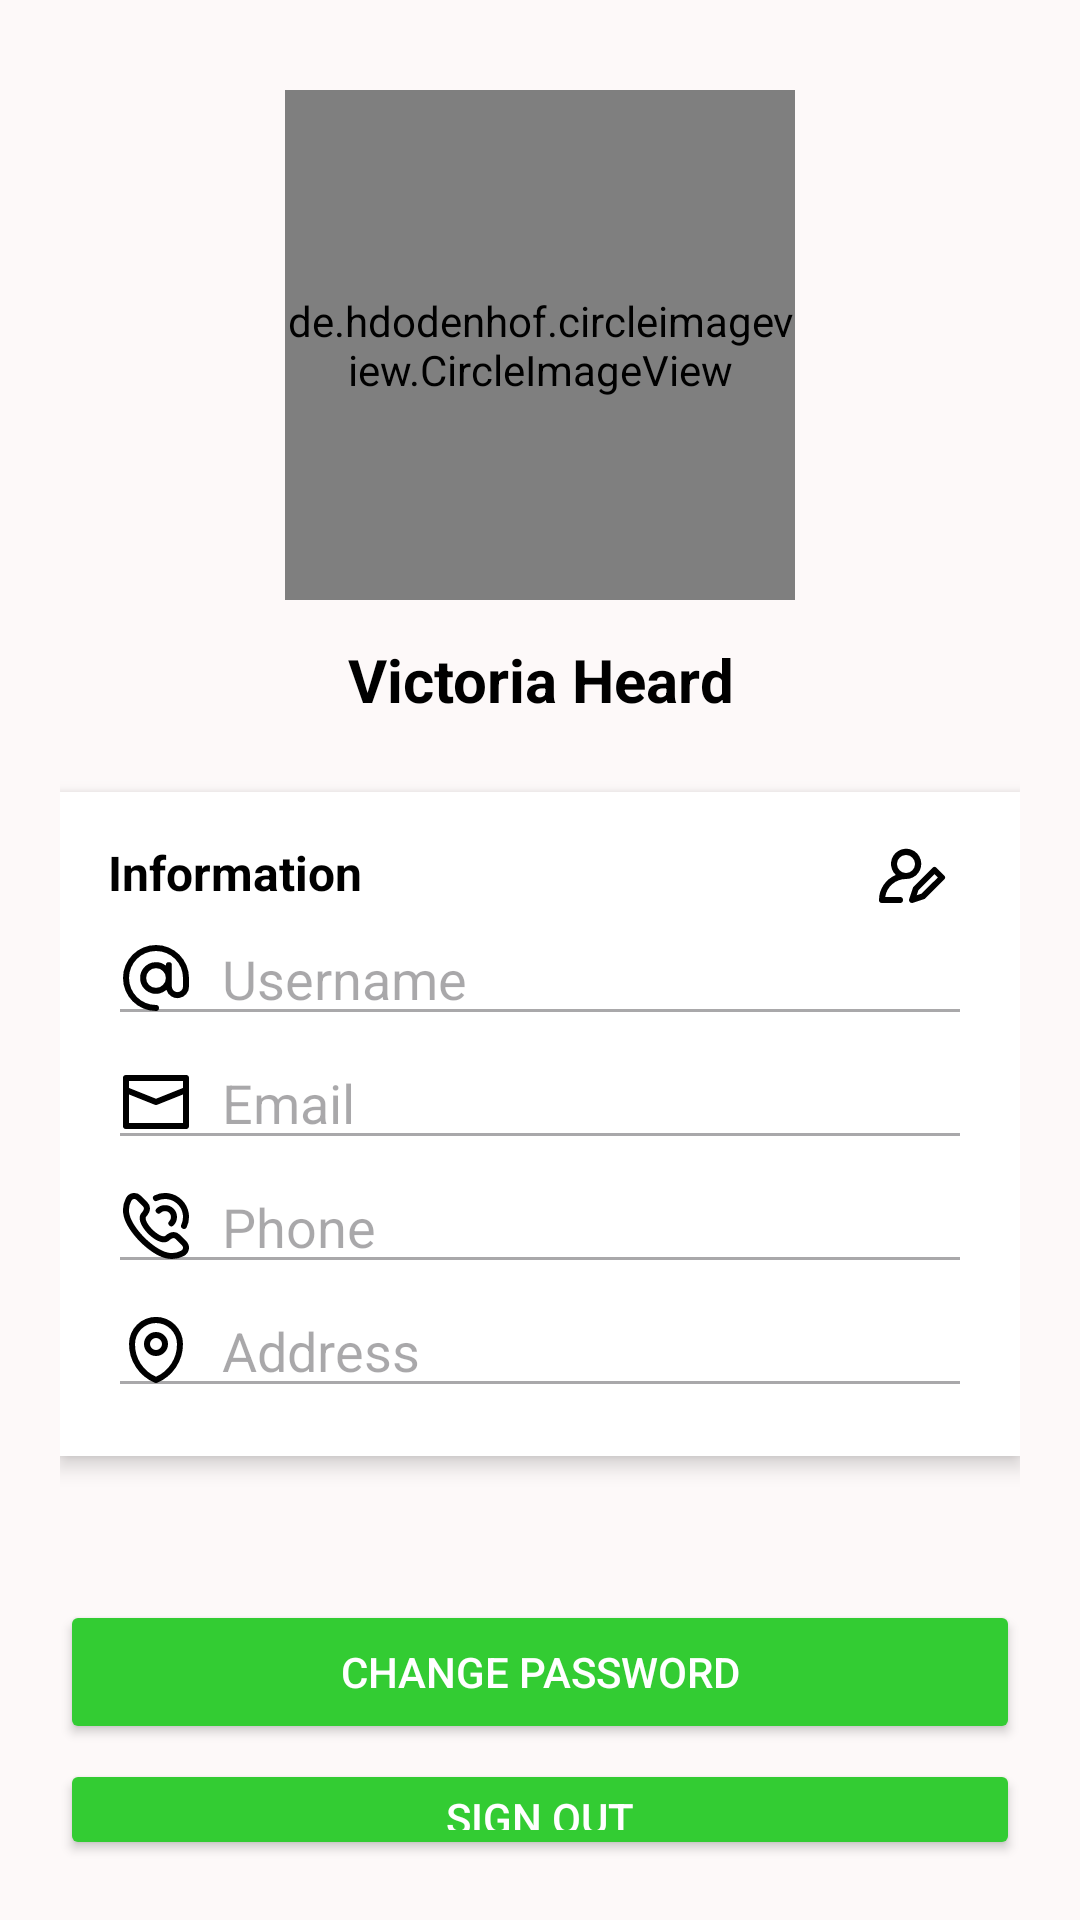

Android layout source for this screen:
<!-- AndroidManifest.xml: application theme Theme.Thriftly -->
<!-- res/layout/fragment_profile.xml -->
<LinearLayout xmlns:android="http://schemas.android.com/apk/res/android"
    xmlns:app="http://schemas.android.com/apk/res-auto"
    android:layout_width="match_parent"
    android:layout_height="match_parent"
    xmlns:tools="http://schemas.android.com/tools"
    android:orientation="vertical"
    android:padding="20dp"
    android:background="#FDF9F9"
    android:gravity="top">

    
    <RelativeLayout
        android:layout_width="match_parent"
        android:layout_height="180dp"
        android:layout_centerHorizontal="true"
        android:layout_marginTop="5dp"

        tools:ignore="UselessParent">

        <de.hdodenhof.circleimageview.CircleImageView
            android:id="@+id/imageViewAvatar"
            android:layout_width="170dp"
            android:layout_height="170dp"
            android:layout_centerInParent="true"
            android:src="@drawable/ic_noimage"
            app:civ_border_color="@color/colorPrimary"
            app:civ_border_width="5dp" />

        <ImageView
            android:id="@+id/imageViewCameraIcon"
            android:layout_width="50dp"
            android:layout_height="50dp"
            android:layout_alignParentEnd="true"
            android:layout_alignParentBottom="true"
            android:layout_marginStart="10dp"
            android:layout_marginTop="10dp"
            android:layout_marginEnd="97dp"
            android:layout_marginBottom="12dp"
            android:background="@drawable/ic_camera"
            tools:ignore="ContentDescription" />
    </RelativeLayout>


    
    <TextView
        android:id="@+id/textViewFullname"
        android:layout_width="match_parent"
        android:layout_height="wrap_content"
        android:text="Victoria Heard"
        android:textColor="@android:color/black"
        android:textSize="20sp"
        android:textStyle="bold"
        android:gravity="center_horizontal"
        android:paddingTop="8dp" />


    
    <LinearLayout
        android:layout_width="match_parent"
        android:layout_height="wrap_content"
        android:layout_marginTop="24dp"
        android:layout_marginBottom="16dp"
        android:background="@color/white"
        android:elevation="4dp"
        android:orientation="vertical"
        android:padding="16dp">

        <RelativeLayout
            android:layout_width="wrap_content"
            android:layout_height="wrap_content">

            <TextView
                android:id="@+id/textViewPersonalInfoTitle"
                android:layout_width="wrap_content"
                android:layout_height="wrap_content"
                android:text="Information"
                android:textColor="@android:color/black"
                android:textSize="16sp"
                android:textStyle="bold" />

            
            <ImageView
                android:id="@+id/imageViewEdit"
                android:layout_width="wrap_content"
                android:layout_height="wrap_content"
                android:layout_alignParentEnd="true"
                android:layout_marginEnd="8dp"
                android:src="@drawable/ic_edit_profile" />
        </RelativeLayout>

        

        <com.google.android.material.textfield.TextInputEditText
            android:id="@+id/edtFullname"
            android:layout_width="match_parent"
            android:layout_height="wrap_content"
            android:autoSizeMaxTextSize="100sp"
            android:autoSizeMinTextSize="15sp"
            android:autoSizeStepGranularity="15sp"
            android:drawableStart="@drawable/ic_user_circle"
            android:drawablePadding="10dp"
            android:enabled="false"
            android:hint="Full Name"
            android:textColor="@color/black"
            android:visibility="gone"
            app:autoSizeTextType="uniform" />

        
        <com.google.android.material.textfield.TextInputEditText
            android:id="@+id/edtUsername"
            android:layout_width="match_parent"
            android:layout_height="wrap_content"
            android:autoSizeMaxTextSize="100sp"
            android:autoSizeMinTextSize="15sp"
            android:autoSizeStepGranularity="15sp"
            android:drawableStart="@drawable/ic_username"
            android:drawablePadding="10dp"
            android:enabled="false"
            android:hint="Username"
            android:textColor="@color/black"
            app:autoSizeTextType="uniform" />

        
        <com.google.android.material.textfield.TextInputEditText
            android:id="@+id/edtEmail"
            android:layout_width="match_parent"
            android:layout_height="wrap_content"
            android:autoSizeMaxTextSize="100sp"
            android:autoSizeMinTextSize="15sp"
            android:autoSizeStepGranularity="15sp"
            android:drawableStart="@drawable/ic_email"
            android:drawablePadding="10dp"
            android:enabled="false"
            android:hint="Email"
            android:textColor="@color/black"
            app:autoSizeTextType="uniform" />

        
        <com.google.android.material.textfield.TextInputEditText
            android:id="@+id/edtPhone"
            android:layout_width="match_parent"
            android:layout_height="wrap_content"
            android:autoSizeMaxTextSize="100sp"
            android:autoSizeMinTextSize="15sp"
            android:autoSizeStepGranularity="15sp"
            android:drawableStart="@drawable/ic_phone"
            android:drawablePadding="10dp"
            android:enabled="false"
            android:hint="Phone"
            android:textColor="@color/black"
            app:autoSizeTextType="uniform" />

        
        <com.google.android.material.textfield.TextInputEditText
            android:id="@+id/edtAddress"
            android:layout_width="match_parent"
            android:layout_height="wrap_content"
            android:autoSizeMaxTextSize="100sp"
            android:autoSizeMinTextSize="15sp"
            android:autoSizeStepGranularity="15sp"
            android:drawableStart="@drawable/ic_location"
            android:drawablePadding="10dp"
            android:enabled="false"
            android:hint="Address"
            android:textColor="@color/black"
            app:autoSizeTextType="uniform" />

        
        <Button
            android:id="@+id/btnSaveProfile"
            android:layout_width="match_parent"
            android:layout_height="wrap_content"
            android:layout_gravity="center"
            android:text="Save"
            android:visibility="gone" />
    </LinearLayout>


    
    <Button
        android:id="@+id/buttonChangePass"
        android:layout_width="match_parent"
        android:layout_height="wrap_content"
        android:text="Change Password"
        android:layout_marginTop="32dp"
        android:backgroundTint="@color/colorPrimary"
        android:textColor="@color/white"/>

    
    <Button
        android:id="@+id/buttonSignOut"
        android:layout_width="match_parent"
        android:layout_height="wrap_content"
        android:text="Sign Out"
        android:layout_marginTop="5dp"
        android:backgroundTint="@color/colorPrimary"
        android:textColor="@color/white"/>

</LinearLayout>
<!-- resources referenced by this layout -->
<resources>
  <color name="black">#FF000000</color>
  <color name="colorPrimary">#33CC33</color>
  <color name="white">#FFFFFFFF</color>
  <!-- drawable ic_edit_profile (drawable) -->
  <vector xmlns:android="http://schemas.android.com/apk/res/android" android:height="24dp" android:viewportHeight="24" android:viewportWidth="24" android:width="24dp">
        
      <path android:fillColor="#000000" android:pathData="M2,21L8,21a1,1 0,0 0,0 -2L3.071,19A7.011,7.011 0,0 1,10 13a5.044,5.044 0,1 0,-3.377 -1.337A9.01,9.01 0,0 0,1 20,1 1,0 0,0 2,21ZM10,5A3,3 0,1 1,7 8,3 3,0 0,1 10,5ZM20.207,9.293a1,1 0,0 0,-1.414 0l-6.25,6.25a1.011,1.011 0,0 0,-0.241 0.391l-1.25,3.75A1,1 0,0 0,12 21a1.014,1.014 0,0 0,0.316 -0.051l3.75,-1.25a1,1 0,0 0,0.391 -0.242l6.25,-6.25a1,1 0,0 0,0 -1.414ZM15.207,17.876 L13.578,18.419 14.121,16.79L19.5,11.414 20.586,12.5Z"/>
      
  </vector>
  <!-- drawable ic_email (drawable) -->
  <vector xmlns:android="http://schemas.android.com/apk/res/android" android:height="24dp" android:viewportHeight="24" android:viewportWidth="24" android:width="24dp">
        
      <path android:fillColor="#000000" android:pathData="M22,3H2A1,1 0,0 0,1 4V20a1,1 0,0 0,1 1H22a1,1 0,0 0,1 -1V4A1,1 0,0 0,22 3ZM21,19H3V9.477l8.628,3.452a1.01,1.01 0,0 0,0.744 0L21,9.477ZM21,7.323l-9,3.6 -9,-3.6V5H21Z"/>
      
  </vector>
  <!-- drawable ic_location (drawable) -->
  <vector xmlns:android="http://schemas.android.com/apk/res/android" android:height="24dp" android:viewportHeight="24" android:viewportWidth="24" android:width="24dp">
        
      <path android:fillColor="#000000" android:pathData="M20.992,9.98A8.991,8.991 0,0 0,3.01 9.932a13.95,13.95 0,0 0,8.574 12.979A1,1 0,0 0,12 23a1.012,1.012 0,0 0,0.419 -0.09A13.948,13.948 0,0 0,20.992 9.98ZM12,20.9A11.713,11.713 0,0 1,5.008 10a6.992,6.992 0,1 1,13.984 0c0,0.021 0,0.045 0,0.065A11.7,11.7 0,0 1,12 20.9ZM12,6a4,4 0,1 0,4 4A4,4 0,0 0,12 6ZM12,12a2,2 0,1 1,2 -2A2,2 0,0 1,12 12Z"/>
      
  </vector>
  <!-- drawable ic_username (drawable) -->
  <vector xmlns:android="http://schemas.android.com/apk/res/android" android:height="24dp" android:viewportHeight="24" android:viewportWidth="24" android:width="24dp">
        
      <path android:fillColor="#000000" android:pathData="M12,1a11,11 0,0 0,0 22,1 1,0 0,0 0,-2 9,9 0,1 1,9 -9v2.857a1.857,1.857 0,0 1,-3.714 0L17.286,7.714a1,1 0,1 0,-2 0v0.179A5.234,5.234 0,0 0,12 6.714a5.286,5.286 0,1 0,3.465 9.245A3.847,3.847 0,0 0,23 14.857L23,12A11.013,11.013 0,0 0,12 1ZM12,15.286A3.286,3.286 0,1 1,15.286 12,3.29 3.29,0 0,1 12,15.286Z"/>
      
  </vector>
  <style name="Theme.Thriftly" parent="Base.Theme.Thriftly" />
  <style name="Base.Theme.Thriftly" parent="Theme.Material3.DayNight.NoActionBar">
          
          
          <item name="colorPrimary">@color/lavender</item>
      </style>
  <color name="lavender">#33CC33</color>
</resources>
